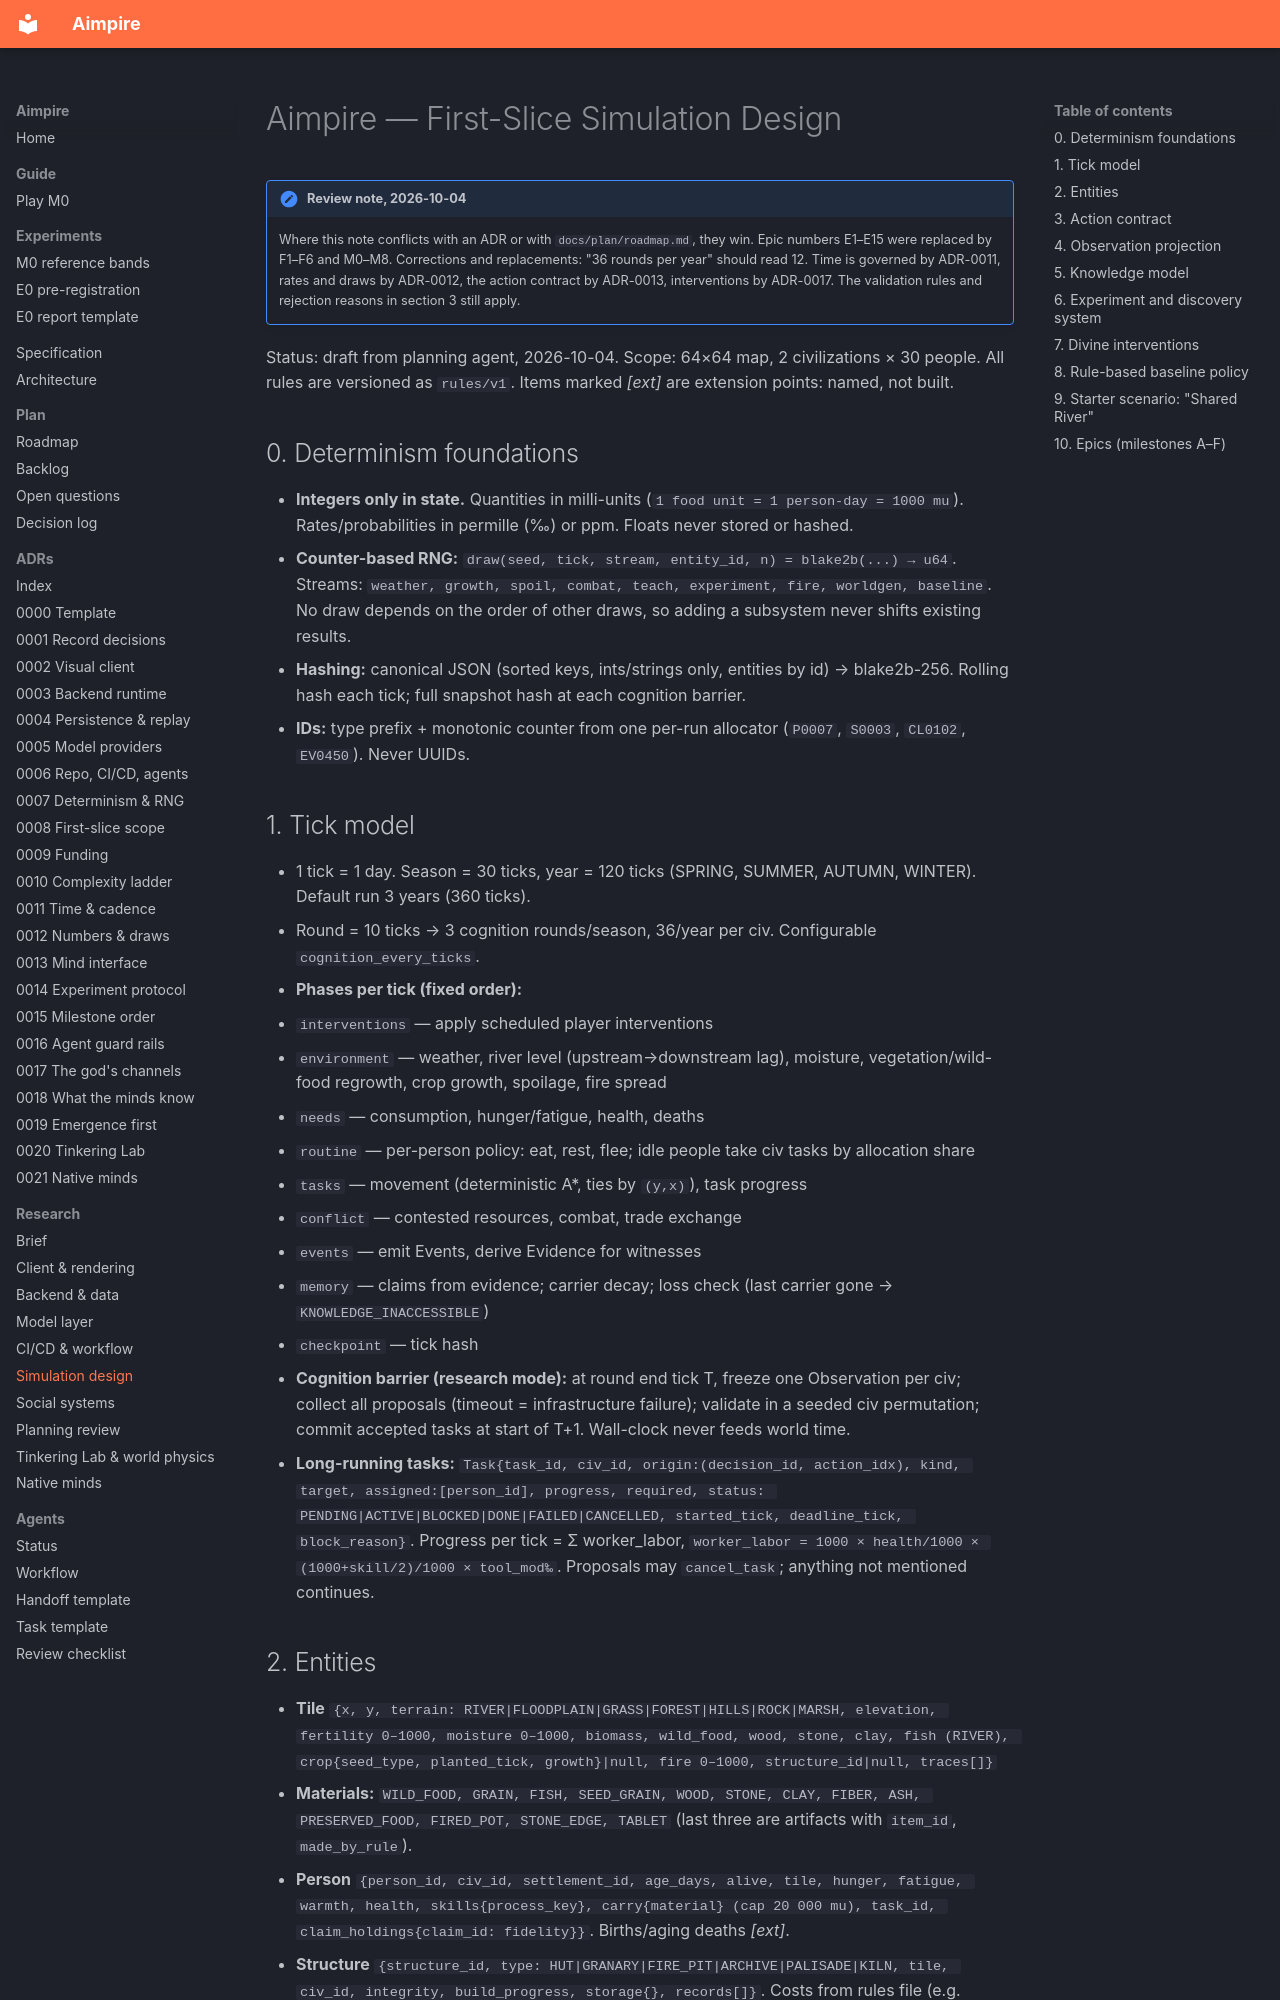

repository: seedfourtytwo/aimpire · page: research/50-simulation-design/index.html · generator: mkdocs

# Aimpire — First-Slice Simulation Design

!!! note "Review note, 2026-10-04"
    Where this note conflicts with an ADR or with `docs/plan/roadmap.md`, they win. Epic numbers E1–E15 were replaced by F1–F6 and M0–M8. Corrections and replacements: "36 rounds per year" should read 12. Time is governed by ADR-0011, rates and draws by ADR-0012, the action contract by ADR-0013, interventions by ADR-0017. The validation rules and rejection reasons in section 3 still apply.

Status: draft from planning agent, 2026-10-04. Scope: 64×64 map, 2 civilizations × 30 people. All rules are versioned as `rules/v1`. Items marked *[ext]* are extension points: named, not built.

## 0. Determinism foundations
- **Integers only in state.** Quantities in milli-units (`1 food unit = 1 person-day = 1000 mu`). Rates/probabilities in permille (‰) or ppm. Floats never stored or hashed.
- **Counter-based RNG:** `draw(seed, tick, stream, entity_id, n) = blake2b(...) → u64`. Streams: `weather, growth, spoil, combat, teach, experiment, fire, worldgen, baseline`. No draw depends on the order of other draws, so adding a subsystem never shifts existing results.
- **Hashing:** canonical JSON (sorted keys, ints/strings only, entities by id) → blake2b-256. Rolling hash each tick; full snapshot hash at each cognition barrier.
- **IDs:** type prefix + monotonic counter from one per-run allocator (`P0007`, `S0003`, `CL0102`, `EV0450`). Never UUIDs.

## 1. Tick model
- 1 tick = 1 day. Season = 30 ticks, year = 120 ticks (SPRING, SUMMER, AUTUMN, WINTER). Default run 3 years (360 ticks).
- Round = 10 ticks → 3 cognition rounds/season, 36/year per civ. Configurable `cognition_every_ticks`.
- **Phases per tick (fixed order):**
  0. `interventions` — apply scheduled player interventions
  1. `environment` — weather, river level (upstream→downstream lag), moisture, vegetation/wild-food regrowth, crop growth, spoilage, fire spread
  2. `needs` — consumption, hunger/fatigue, health, deaths
  3. `routine` — per-person policy: eat, rest, flee; idle people take civ tasks by allocation share
  4. `tasks` — movement (deterministic A*, ties by `(y,x)`), task progress
  5. `conflict` — contested resources, combat, trade exchange
  6. `events` — emit Events, derive Evidence for witnesses
  7. `memory` — claims from evidence; carrier decay; loss check (last carrier gone → `KNOWLEDGE_INACCESSIBLE`)
  8. `checkpoint` — tick hash
- **Cognition barrier (research mode):** at round end tick T, freeze one Observation per civ; collect all proposals (timeout = infrastructure failure); validate in a seeded civ permutation; commit accepted tasks at start of T+1. Wall-clock never feeds world time.
- **Long-running tasks:** `Task{task_id, civ_id, origin:(decision_id, action_idx), kind, target, assigned:[person_id], progress, required, status: PENDING|ACTIVE|BLOCKED|DONE|FAILED|CANCELLED, started_tick, deadline_tick, block_reason}`. Progress per tick = Σ worker_labor, `worker_labor = 1000 × health/1000 × (1000+skill/2)/1000 × tool_mod‰`. Proposals may `cancel_task`; anything not mentioned continues.
